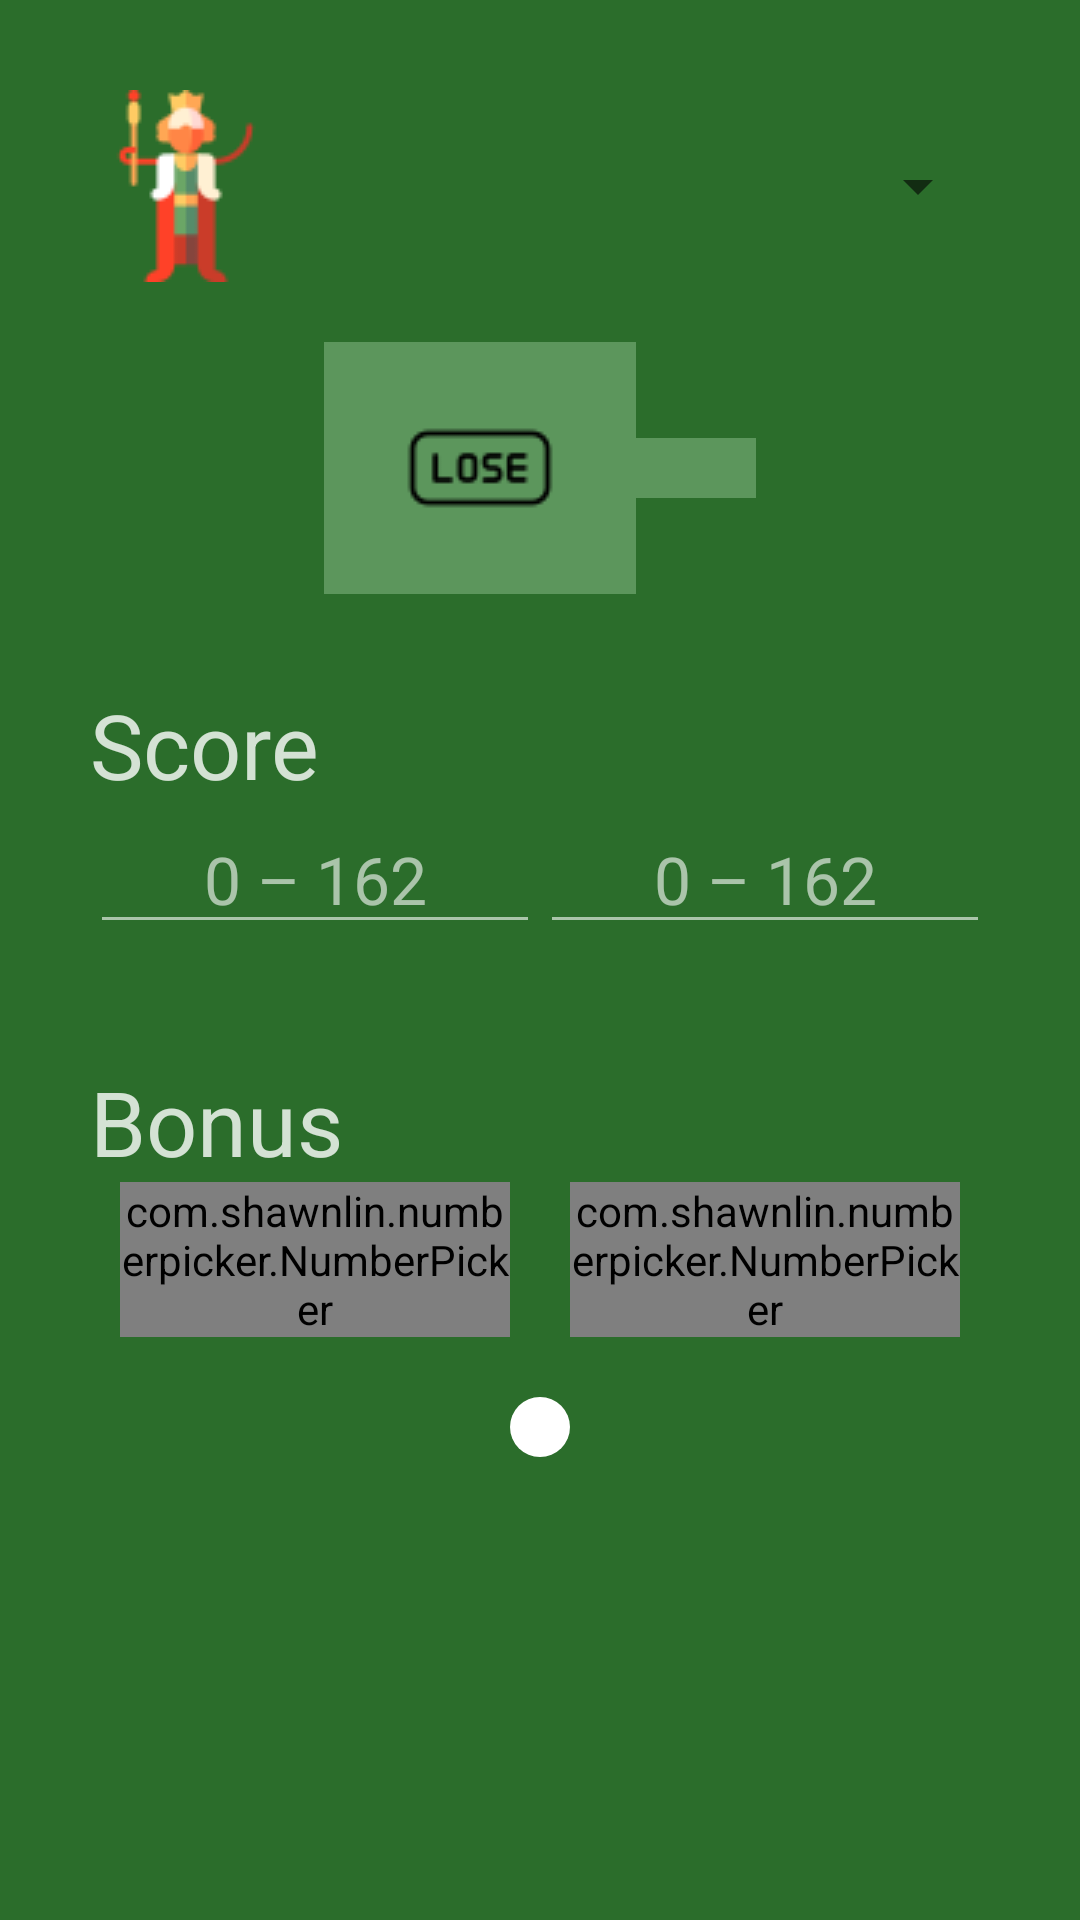

Here is an Android app screen rendered from its layout file. Give the layout XML and the strings, colors and styles it references.
<!-- AndroidManifest.xml: application theme AppTheme -->
<!-- res/layout/activity_add_game_belote.xml -->
<?xml version="1.0" encoding="utf-8"?>
<ScrollView xmlns:android="http://schemas.android.com/apk/res/android"
    xmlns:app="http://schemas.android.com/apk/res-auto"
    xmlns:tools="http://schemas.android.com/tools"
    android:id="@+id/rootLoayout"
    android:layout_width="match_parent"
    android:layout_height="match_parent"
    android:layout_centerInParent="true"
    android:background="@color/colorPrimary"
    android:focusable="true"
    android:focusableInTouchMode="true"
    tools:context=".belote.AddGameBeloteActivity">

    <LinearLayout
        android:layout_width="match_parent"
        android:layout_height="wrap_content"
        android:orientation="vertical"
        android:padding="30dp">

        <LinearLayout
            android:layout_width="match_parent"
            android:layout_height="wrap_content"
            android:layout_marginBottom="20dp"
            android:orientation="horizontal">

            <ImageView
                android:layout_width="wrap_content"
                android:layout_height="wrap_content"
                android:layout_marginEnd="20dp"
                android:contentDescription="@string/icon_offense"
                android:src="@drawable/king" />

            <Spinner
                android:id="@+id/spinner_preneur"
                android:layout_width="match_parent"
                android:layout_height="wrap_content"
                android:layout_gravity="center"
                android:paddingStart="20dp"
                android:paddingEnd="20dp" />

        </LinearLayout>


        <LinearLayout
            android:layout_width="match_parent"
            android:layout_height="wrap_content"
            android:layout_marginBottom="30dp"
            android:gravity="center"
            android:orientation="horizontal">

            <ImageButton
                android:id="@+id/btnLose"
                android:layout_width="wrap_content"
                android:layout_height="wrap_content"
                android:background="@color/colorPrimaryLight"
                android:contentDescription="@string/lose_button"
                android:padding="10dp"
                android:paddingStart="20dp"
                android:paddingEnd="20dp"
                android:src="@drawable/lose" />

            <ImageButton
                android:id="@+id/btnWin"
                android:layout_width="wrap_content"
                android:layout_height="wrap_content"
                android:background="@color/colorPrimaryLight"
                android:contentDescription="@string/win_button"
                android:padding="10dp"
                android:paddingStart="20dp"
                android:paddingEnd="20dp"
                android:src="@drawable/medal" />
        </LinearLayout>

        <LinearLayout
            android:id="@+id/LL_isCoinchee"
            android:layout_width="match_parent"
            android:layout_height="wrap_content"
            android:gravity="end"
            android:orientation="horizontal"
            android:visibility="gone">

            <TextView
                android:layout_width="wrap_content"
                android:layout_height="wrap_content"
                android:layout_margin="10dp"
                android:text="@string/coinchee"
                android:textColor="@color/colorAccentTransparent"
                android:textSize="20sp" />

            <CheckBox
                android:id="@+id/CBisCoinchee"
                android:layout_width="wrap_content"
                android:layout_height="wrap_content"
                android:layout_margin="10dp"
                android:buttonTint="@color/colorAccentTransparent" />
        </LinearLayout>

        <LinearLayout
            android:id="@+id/LL_contrat_coinchee"
            android:layout_width="match_parent"
            android:layout_height="wrap_content"
            android:layout_marginBottom="10dp"
            android:orientation="horizontal"
            android:visibility="gone">

            <ImageView
                android:layout_width="wrap_content"
                android:layout_height="wrap_content"
                android:layout_marginEnd="20dp"
                android:contentDescription="@string/icon_contract"
                android:src="@drawable/contract" />

            <Spinner
                android:id="@+id/spinner_contrat"
                android:layout_width="match_parent"
                android:layout_height="wrap_content"
                android:layout_gravity="center"
                android:entries="@array/coinchee"
                android:paddingStart="20dp"
                android:paddingEnd="20dp" />

        </LinearLayout>

        <TextView
            android:layout_width="wrap_content"
            android:layout_height="wrap_content"
            android:text="@string/score"
            android:textColor="@color/colorAccentTransparent"
            android:textSize="30sp" />

        <LinearLayout
            android:id="@+id/LL_OandD"
            android:layout_width="match_parent"
            android:layout_height="wrap_content"
            android:orientation="horizontal"
            android:visibility="gone">

            <TextView
                android:layout_width="0dp"
                android:layout_height="wrap_content"
                android:layout_weight="1"
                android:gravity="center"
                android:text="@string/bonus_offense"
                android:textColor="@color/colorAccentTransparent"
                android:textSize="20sp" />

            <TextView
                android:layout_width="0dp"
                android:layout_height="wrap_content"
                android:layout_weight="1"
                android:gravity="center"
                android:text="@string/bonus_defense"
                android:textColor="@color/colorAccentTransparent"
                android:textSize="20sp" />

        </LinearLayout>

        <LinearLayout
            android:layout_width="match_parent"
            android:layout_height="wrap_content"
            android:orientation="horizontal">

            <EditText
                android:id="@+id/scoreT1"
                style="@style/ScoreAddGameBelote"
                android:autofillHints="ScoreTeam1"
                android:nextFocusRight="@id/rootLoayout"
                tools:ignore="LabelFor" />

            <EditText
                android:id="@+id/scoreT2"
                style="@style/ScoreAddGameBelote"
                android:autofillHints="ScoreTeam2"
                android:nextFocusRight="@id/rootLoayout"
                tools:ignore="LabelFor" />

        </LinearLayout>

        <TextView
            android:id="@+id/score_warning"
            android:layout_width="wrap_content"
            android:layout_height="wrap_content"
            android:text="@string/hint_fill_score"
            android:textColor="@color/colorPrimaryLightUp"
            android:visibility="invisible" />

        <TextView
            android:id="@+id/TV_bonus"
            android:layout_width="wrap_content"
            android:layout_height="wrap_content"
            android:layout_marginTop="20dp"
            android:text="@string/bonus"
            android:textColor="@color/colorAccentTransparent"
            android:textSize="30sp" />


        <LinearLayout
            android:id="@+id/LL_bonus"
            android:layout_width="match_parent"
            android:layout_height="wrap_content"
            android:orientation="horizontal">

            <com.shawnlin.numberpicker.NumberPicker
                android:id="@+id/bonus_T1"
                android:layout_width="0dp"
                android:layout_height="wrap_content"
                android:layout_marginStart="10dp"
                android:layout_marginEnd="10dp"
                android:layout_weight="1"
                app:np_dividerColor="@color/colorAccentTransparent"
                app:np_selectedTextColor="@color/colorAccent"
                app:np_selectedTextSize="22sp"
                app:np_textColor="@color/colorAccentTransparent"
                app:np_textSize="22sp" />

            <com.shawnlin.numberpicker.NumberPicker
                android:id="@+id/bonus_T2"
                android:layout_width="0dp"
                android:layout_height="wrap_content"
                android:layout_marginStart="10dp"
                android:layout_marginEnd="10dp"
                android:layout_weight="1"
                app:np_dividerColor="@color/colorAccentTransparent"
                app:np_selectedTextColor="@color/colorAccent"
                app:np_selectedTextSize="22sp"
                app:np_textColor="@color/colorAccentTransparent"
                app:np_textSize="22sp" />

        </LinearLayout>


        <ImageButton
            android:id="@+id/btnValider"
            android:layout_width="wrap_content"
            android:layout_height="wrap_content"
            android:layout_gravity="center"
            android:layout_margin="20dp"
            android:background="@drawable/background_games"
            android:contentDescription="@string/validate_button"
            android:padding="10dp"
            android:src="@drawable/checked" />

    </LinearLayout>

</ScrollView>
<!-- resources referenced by this layout -->
<resources>
  <string-array name="coinchee">
          <item>80</item>
          <item>90</item>
          <item>100</item>
          <item>110</item>
          <item>120</item>
          <item>130</item>
          <item>140</item>
          <item>150</item>
          <item>160</item>
          <item>250</item>
      </string-array>
  <color name="colorAccent">#FFF</color>
  <color name="colorAccentTransparent">#CFFF</color>
  <color name="colorPrimary">#2B6D2B</color>
  <color name="colorPrimaryLight">#5c965c</color>
  <color name="colorPrimaryLightUp">#7bd48a</color>
  <!-- drawable background_games (drawable) -->
  <?xml version="1.0" encoding="utf-8"?>
  <shape xmlns:android="http://schemas.android.com/apk/res/android">
      <solid android:color="#fff" />
      <corners android:radius="30px" />
  </shape>
  <!-- drawable king: png bitmap (drawable-v24, 2361 bytes) -->
  <!-- drawable lose: png bitmap (drawable-v24, 899 bytes) -->
  <string name="bonus">Bonus</string>
  <string name="bonus_defense">Défense</string>
  <string name="bonus_offense">Attaque</string>
  <string name="coinchee">Coinchée</string>
  <string name="hint_fill_score">Reseignez le score</string>
  <string name="icon_contract">icon contract</string>
  <string name="icon_offense">icon offense</string>
  <string name="lose_button">lose button</string>
  <string name="score">Score</string>
  <string name="validate_button">Validate</string>
  <string name="win_button">win button</string>
  <style name="ScoreAddGameBelote">
          <item name="android:layout_width">0px</item>
          <item name="android:layout_height">wrap_content</item>
          <item name="android:layout_weight">1</item>
          <item name="android:backgroundTint">@color/colorAccentTransparent2</item>
          <item name="android:gravity">center</item>
          <item name="android:hint">@string/hintBeloteScore</item>
          <item name="android:inputType">number</item>
          <item name="android:textColor">@color/colorAccent</item>
          <item name="android:textColorHint">@color/colorAccentTransparent2</item>
          <item name="android:textSize">22sp</item>
      </style>
  <style name="AppTheme" parent="Theme.AppCompat.Light.NoActionBar">
          
          <item name="colorPrimary">@color/colorPrimary</item>
          <item name="colorPrimaryDark">@color/colorPrimaryDark</item>
          <item name="colorAccent">@color/colorAccent</item>
      </style>
  <color name="colorAccentTransparent2">#9FFF</color>
  <string name="hintBeloteScore">0 – 162</string>
  <color name="colorPrimaryDark">#0c4d08</color>
</resources>
